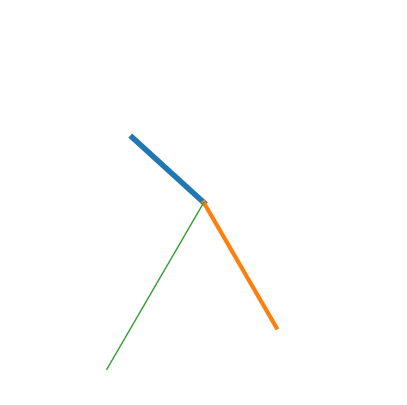

Here is the Python script that generated this plot:
import numpy as np
import matplotlib.pyplot as plt
import datetime

def clock_hand(r):
    def hand_location(theta):
        theta = np.pi * theta / 180.0 # Convert to radians
        x = r * np.cos(theta) # x coordinate
        y = r * np.sin(theta) # y coordinate
        return x, y
    return hand_location

# Create some "instances" of clock hands
hour_hand = clock_hand(0.5)
minute_hand = clock_hand(0.75)
second_hand = clock_hand(1.0)

# Get the current time info
currentDT = datetime.datetime.now()

hour = currentDT.hour # Get hour
if (hour > 12):
    hour = hour - 12 # convert to twelve-hour clock

minute = currentDT.minute # Get minute
second = currentDT.second # Get seconds

print("{0}:{1}:{2}".format(hour, minute, second))

# Let's put these times on the clock. Convert to degrees.
theta_h = 90.0 - 30.0 * hour - 0.5 * minute
theta_m = 90.0 - 6.0 * minute
theta_s = 90.0 - 6.0 * second

# Now get some hand locations
x_hour, y_hour = hour_hand(theta_h)
x_minute, y_minute = minute_hand(theta_m)
x_second, y_second = second_hand(theta_s)

# And plot them to visualize

fig, ax = plt.subplots(1,1, figsize=(5,5))

ax.plot([0.0, x_hour], [0.0, y_hour], lw=4)
ax.plot([0.0, x_minute], [0.0, y_minute], lw=3)
ax.plot([0.0, x_second], [0.0, y_second], lw=1)

mini = -1.0
maxi = 1.0
ax.set_xlim(mini, maxi)
ax.set_ylim(mini, maxi)

ax.axis('off')

fig.savefig('clock.png', dpi=600)

plt.show()
